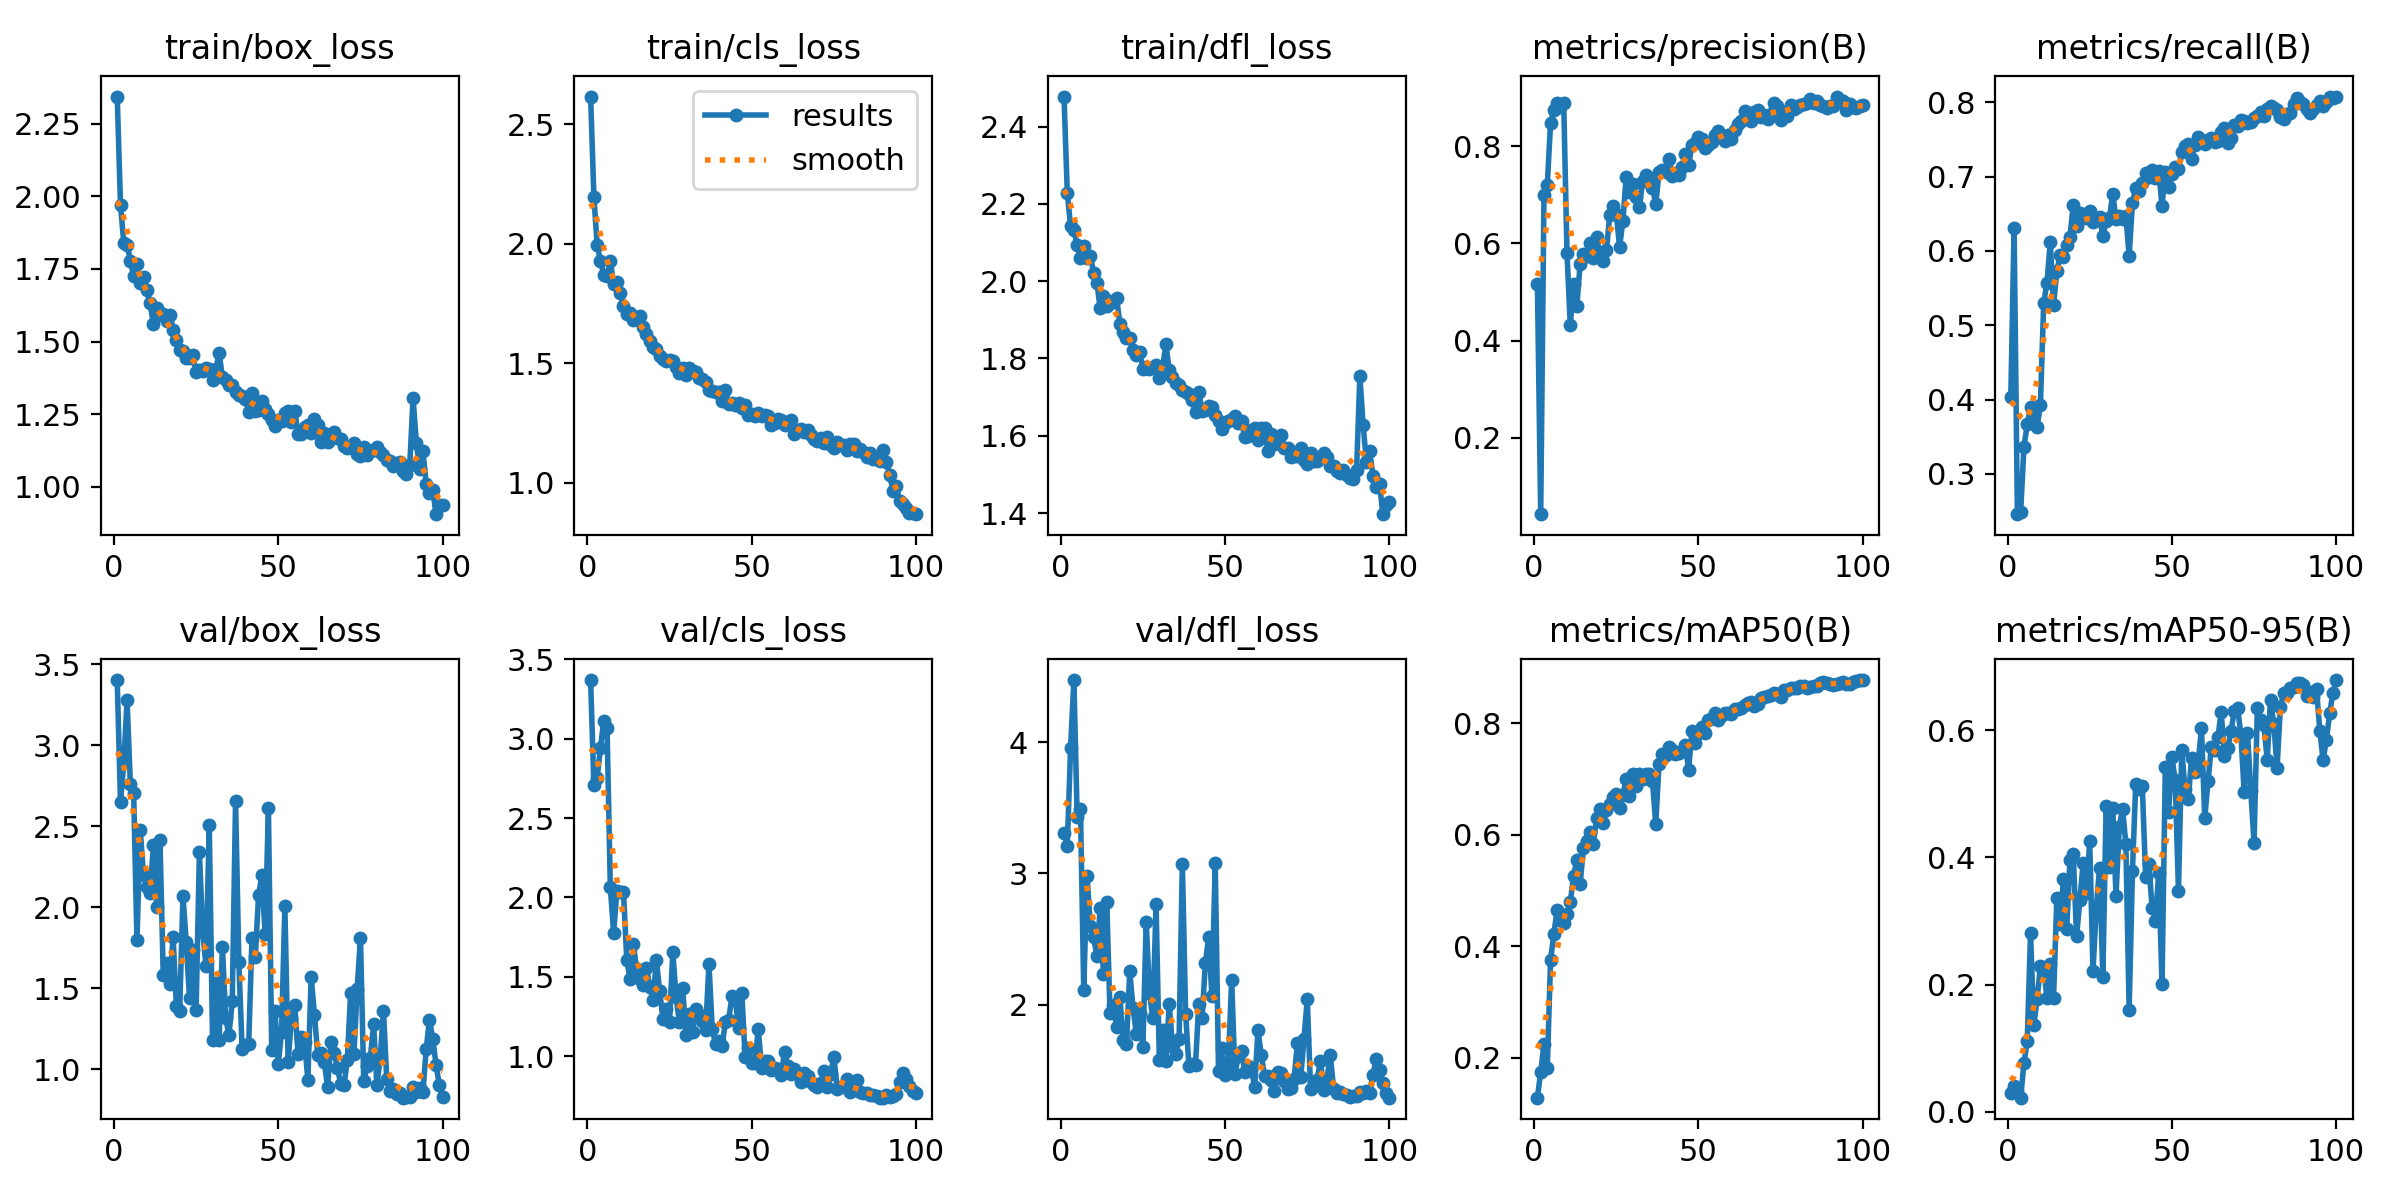

Source data for this figure (header and first rows):
epoch, time, train/box_loss, train/cls_loss, train/dfl_loss, metrics/precision(B), metrics/recall(B), metrics/mAP50(B), metrics/mAP50-95(B), val/box_loss, val/cls_loss, val/dfl_loss, lr/pg0, lr/pg1, lr/pg2
1, 72.3, 2.343, 2.615, 2.478, 0.5173, 0.4041, 0.1286, 0.02932, 3.402, 3.369, 3.31, 0.00012, 0.00012, 0.08812
2, 138.6, 1.969, 2.196, 2.228, 0.04331, 0.6315, 0.1746, 0.04075, 2.647, 2.706, 3.211, 0.0002475, 0.0002475, 0.07525
3, 203.5, 1.839, 1.992, 2.142, 0.6997, 0.2459, 0.2248, 0.03353, 2.891, 2.754, 3.958, 0.0003725, 0.0003725, 0.06237
4, 267.8, 1.833, 1.927, 2.133, 0.7203, 0.2493, 0.1825, 0.02241, 3.278, 2.943, 4.474, 0.0004949, 0.0004949, 0.04949
5, 332.1, 1.778, 1.869, 2.093, 0.8477, 0.3369, 0.3754, 0.07718, 2.76, 3.114, 3.433, 0.0006147, 0.0006147, 0.03661
6, 397.4, 1.725, 1.865, 2.06, 0.8736, 0.3667, 0.4224, 0.1113, 2.703, 3.069, 3.493, 0.0007319, 0.0007319, 0.02373
7, 462.2, 1.766, 1.927, 2.091, 0.888, 0.3899, 0.465, 0.2805, 1.795, 2.063, 2.115, 0.0008465, 0.0008465, 0.01085
8, 526.2, 1.703, 1.829, 2.06, 0.8793, 0.3803, 0.4468, 0.1365, 2.477, 1.779, 2.981, 0.0009307, 0.0009307, 0.0009307
9, 592.4, 1.721, 1.841, 2.066, 0.8888, 0.3638, 0.441, 0.1776, 2.196, 2.042, 2.602, 0.0009208, 0.0009208, 0.0009208
10, 660.8, 1.676, 1.792, 2.022, 0.5793, 0.3931, 0.4575, 0.2287, 2.126, 2.032, 2.512, 0.0009109, 0.0009109, 0.0009109
11, 729.4, 1.631, 1.739, 1.996, 0.4315, 0.5295, 0.4789, 0.2249, 2.084, 2.033, 2.374, 0.000901, 0.000901, 0.000901
12, 798, 1.562, 1.706, 1.93, 0.5172, 0.5576, 0.5267, 0.1792, 2.38, 1.608, 2.737, 0.0008911, 0.0008911, 0.0008911
13, 866.1, 1.617, 1.711, 1.963, 0.4718, 0.6117, 0.5548, 0.2331, 2.003, 1.486, 2.231, 0.0008812, 0.0008812, 0.0008812
14, 944.1, 1.592, 1.682, 1.935, 0.5585, 0.5272, 0.5124, 0.1786, 2.416, 1.709, 2.784, 0.0008713, 0.0008713, 0.0008713
15, 1048, 1.593, 1.683, 1.949, 0.5784, 0.5728, 0.5763, 0.3354, 1.584, 1.548, 1.934, 0.0008614, 0.0008614, 0.0008614
16, 1150, 1.571, 1.698, 1.947, 0.5733, 0.5943, 0.5893, 0.2951, 1.655, 1.487, 1.995, 0.0008515, 0.0008515, 0.0008515
17, 1240, 1.592, 1.653, 1.956, 0.6012, 0.5925, 0.6047, 0.3663, 1.527, 1.452, 1.83, 0.0008416, 0.0008416, 0.0008416
18, 1306, 1.54, 1.622, 1.89, 0.57, 0.6078, 0.5832, 0.2873, 1.814, 1.557, 2.055, 0.0008317, 0.0008317, 0.0008317
19, 1372, 1.505, 1.592, 1.868, 0.6131, 0.6186, 0.6298, 0.3958, 1.39, 1.436, 1.73, 0.0008218, 0.0008218, 0.0008218
20, 1436, 1.472, 1.569, 1.853, 0.576, 0.6621, 0.6462, 0.4046, 1.361, 1.352, 1.697, 0.0008119, 0.0008119, 0.0008119
21, 1503, 1.466, 1.559, 1.852, 0.5647, 0.6342, 0.6211, 0.276, 2.07, 1.606, 2.254, 0.000802, 0.000802, 0.000802
22, 1573, 1.445, 1.53, 1.823, 0.5856, 0.6508, 0.6451, 0.3325, 1.782, 1.411, 1.974, 0.0007921, 0.0007921, 0.0007921
23, 1642, 1.445, 1.516, 1.809, 0.6581, 0.6462, 0.6546, 0.3908, 1.436, 1.238, 1.777, 0.0007822, 0.0007822, 0.0007822
24, 1709, 1.453, 1.507, 1.818, 0.6762, 0.6444, 0.6673, 0.3435, 1.733, 1.297, 1.937, 0.0007723, 0.0007723, 0.0007723
25, 1777, 1.395, 1.512, 1.773, 0.6602, 0.6544, 0.6736, 0.4256, 1.362, 1.216, 1.674, 0.0007624, 0.0007624, 0.0007624
26, 1845, 1.403, 1.507, 1.778, 0.5927, 0.6393, 0.6484, 0.221, 2.339, 1.656, 2.628, 0.0007525, 0.0007525, 0.0007525
27, 1915, 1.4, 1.484, 1.773, 0.6456, 0.6419, 0.6706, 0.3215, 1.851, 1.372, 2.092, 0.0007426, 0.0007426, 0.0007426
28, 1989, 1.408, 1.459, 1.778, 0.7368, 0.6454, 0.7007, 0.3831, 1.638, 1.217, 1.897, 0.0007327, 0.0007327, 0.0007327
29, 2061, 1.406, 1.48, 1.783, 0.705, 0.6198, 0.6691, 0.2126, 2.509, 1.432, 2.768, 0.0007228, 0.0007228, 0.0007228
30, 2132, 1.368, 1.449, 1.748, 0.7224, 0.641, 0.7095, 0.481, 1.18, 1.134, 1.577, 0.0007129, 0.0007129, 0.0007129
31, 2205, 1.405, 1.48, 1.777, 0.6943, 0.6444, 0.6877, 0.3849, 1.53, 1.263, 1.809, 0.000703, 0.000703, 0.000703
32, 2280, 1.461, 1.467, 1.837, 0.674, 0.6765, 0.7084, 0.4782, 1.18, 1.156, 1.568, 0.0006931, 0.0006931, 0.0006931
33, 2353, 1.377, 1.463, 1.769, 0.7275, 0.6431, 0.7001, 0.3397, 1.755, 1.297, 2.006, 0.0006832, 0.0006832, 0.0006832
34, 2431, 1.368, 1.436, 1.752, 0.7409, 0.6466, 0.7086, 0.4477, 1.314, 1.261, 1.686, 0.0006733, 0.0006733, 0.0006733
35, 2503, 1.351, 1.433, 1.737, 0.7349, 0.6435, 0.7092, 0.4767, 1.212, 1.222, 1.625, 0.0006634, 0.0006634, 0.0006634
36, 2578, 1.349, 1.419, 1.731, 0.7135, 0.6473, 0.6956, 0.421, 1.42, 1.167, 1.737, 0.0006535, 0.0006535, 0.0006535
37, 2650, 1.327, 1.389, 1.719, 0.681, 0.5936, 0.6198, 0.1606, 2.655, 1.581, 3.073, 0.0006436, 0.0006436, 0.0006436
38, 2728, 1.318, 1.382, 1.712, 0.746, 0.6651, 0.7266, 0.3784, 1.658, 1.171, 1.929, 0.0006337, 0.0006337, 0.0006337
39, 2805, 1.311, 1.379, 1.708, 0.7501, 0.6845, 0.7453, 0.5147, 1.125, 1.078, 1.53, 0.0006238, 0.0006238, 0.0006238
40, 2896, 1.302, 1.379, 1.693, 0.7466, 0.6808, 0.7423, 0.5069, 1.151, 1.097, 1.549, 0.0006139, 0.0006139, 0.0006139
41, 2981, 1.258, 1.342, 1.662, 0.7725, 0.6911, 0.7583, 0.5117, 1.158, 1.066, 1.542, 0.000604, 0.000604, 0.000604
42, 3057, 1.322, 1.389, 1.713, 0.7388, 0.7047, 0.752, 0.3698, 1.806, 1.215, 2.007, 0.0005941, 0.0005941, 0.0005941
43, 3137, 1.262, 1.329, 1.665, 0.7438, 0.6992, 0.7446, 0.3893, 1.69, 1.231, 1.895, 0.0005842, 0.0005842, 0.0005842
44, 3213, 1.266, 1.335, 1.667, 0.7412, 0.7091, 0.7464, 0.3202, 2.072, 1.379, 2.317, 0.0005743, 0.0005743, 0.0005743
45, 3289, 1.297, 1.326, 1.678, 0.7563, 0.6983, 0.7509, 0.3005, 2.196, 1.365, 2.514, 0.0005644, 0.0005644, 0.0005644
46, 3369, 1.268, 1.333, 1.674, 0.7839, 0.7079, 0.7603, 0.376, 1.832, 1.177, 2.063, 0.0005545, 0.0005545, 0.0005545
47, 3452, 1.251, 1.313, 1.653, 0.76, 0.6605, 0.7169, 0.2005, 2.609, 1.398, 3.08, 0.0005446, 0.0005446, 0.0005446
48, 3538, 1.231, 1.323, 1.638, 0.8027, 0.7064, 0.7858, 0.5424, 1.118, 0.993, 1.493, 0.0005347, 0.0005347, 0.0005347
49, 3614, 1.208, 1.282, 1.619, 0.8059, 0.6859, 0.7653, 0.4712, 1.36, 1.05, 1.67, 0.0005248, 0.0005248, 0.0005248
50, 3695, 1.23, 1.288, 1.633, 0.8194, 0.7041, 0.7829, 0.5579, 1.033, 0.9591, 1.461, 0.0005149, 0.0005149, 0.0005149
51, 3773, 1.228, 1.279, 1.637, 0.8152, 0.7124, 0.7926, 0.521, 1.23, 0.9594, 1.554, 0.000505, 0.000505, 0.000505
52, 3850, 1.255, 1.29, 1.644, 0.796, 0.7097, 0.7824, 0.3477, 2.005, 1.172, 2.189, 0.0004951, 0.0004951, 0.0004951
53, 3929, 1.263, 1.279, 1.652, 0.8029, 0.7332, 0.8052, 0.5682, 1.045, 0.9247, 1.473, 0.0004852, 0.0004852, 0.0004852
54, 4008, 1.224, 1.281, 1.632, 0.8084, 0.7415, 0.8102, 0.5072, 1.316, 0.9686, 1.605, 0.0004753, 0.0004753, 0.0004753
55, 4085, 1.262, 1.28, 1.638, 0.8225, 0.7436, 0.8175, 0.4922, 1.397, 0.9679, 1.648, 0.0004654, 0.0004654, 0.0004654
56, 4163, 1.183, 1.24, 1.596, 0.8314, 0.7237, 0.8066, 0.5564, 1.092, 0.9156, 1.483, 0.0004555, 0.0004555, 0.0004555
57, 4240, 1.182, 1.251, 1.599, 0.8177, 0.7429, 0.8136, 0.534, 1.197, 0.926, 1.533, 0.0004456, 0.0004456, 0.0004456
58, 4320, 1.206, 1.266, 1.615, 0.8113, 0.7536, 0.8177, 0.5484, 1.167, 0.9215, 1.511, 0.0004357, 0.0004357, 0.0004357
59, 4398, 1.212, 1.263, 1.62, 0.8216, 0.7494, 0.8182, 0.603, 0.9323, 0.884, 1.375, 0.0004258, 0.0004258, 0.0004258
60, 4474, 1.187, 1.24, 1.589, 0.8141, 0.7444, 0.8164, 0.4618, 1.57, 1.026, 1.807, 0.0004159, 0.0004159, 0.0004159
... 40 more rows
